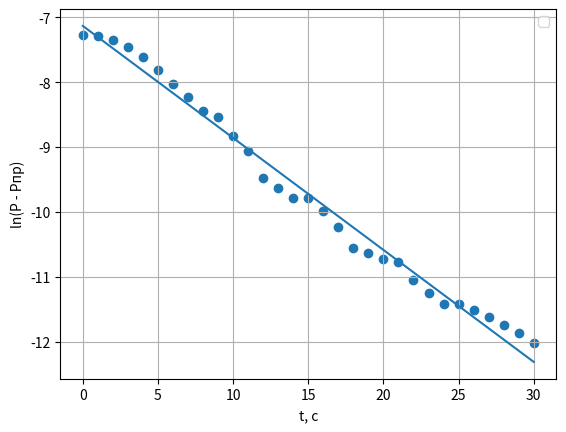

Write the Python code that produced this figure.
import matplotlib.pyplot as plt
import numpy as np


x = np.array(list(range(31)))
ymmhg = [7.7, 7.6, 7.2, 6.5, 5.7, 4.8, 4.0, 3.4, 2.9, 2.7, 2.2, 1.9, 1.5, 1.4, 1.3, 1.3, 1.2, 1.1, 1, 0.98, 0.96, 0.95,
         0.9, 0.87, 0.85, 0.85, 0.84, 0.83, 0.82, 0.81, 0.8]

y = np.array([np.log(i * 1e-4 - 7.4e-5) for i in ymmhg])
print(len(x))
print(len(y))
p = []
z = np.polyfit(x, y, 1)
p.append(np.poly1d(z))
print(p[0])
plt.plot(x, p[0](x))

plt.scatter(x, y)
plt.grid()
plt.xlabel('t, с')
plt.ylabel('ln(P - Pпр)')
plt.legend()
plt.show()
